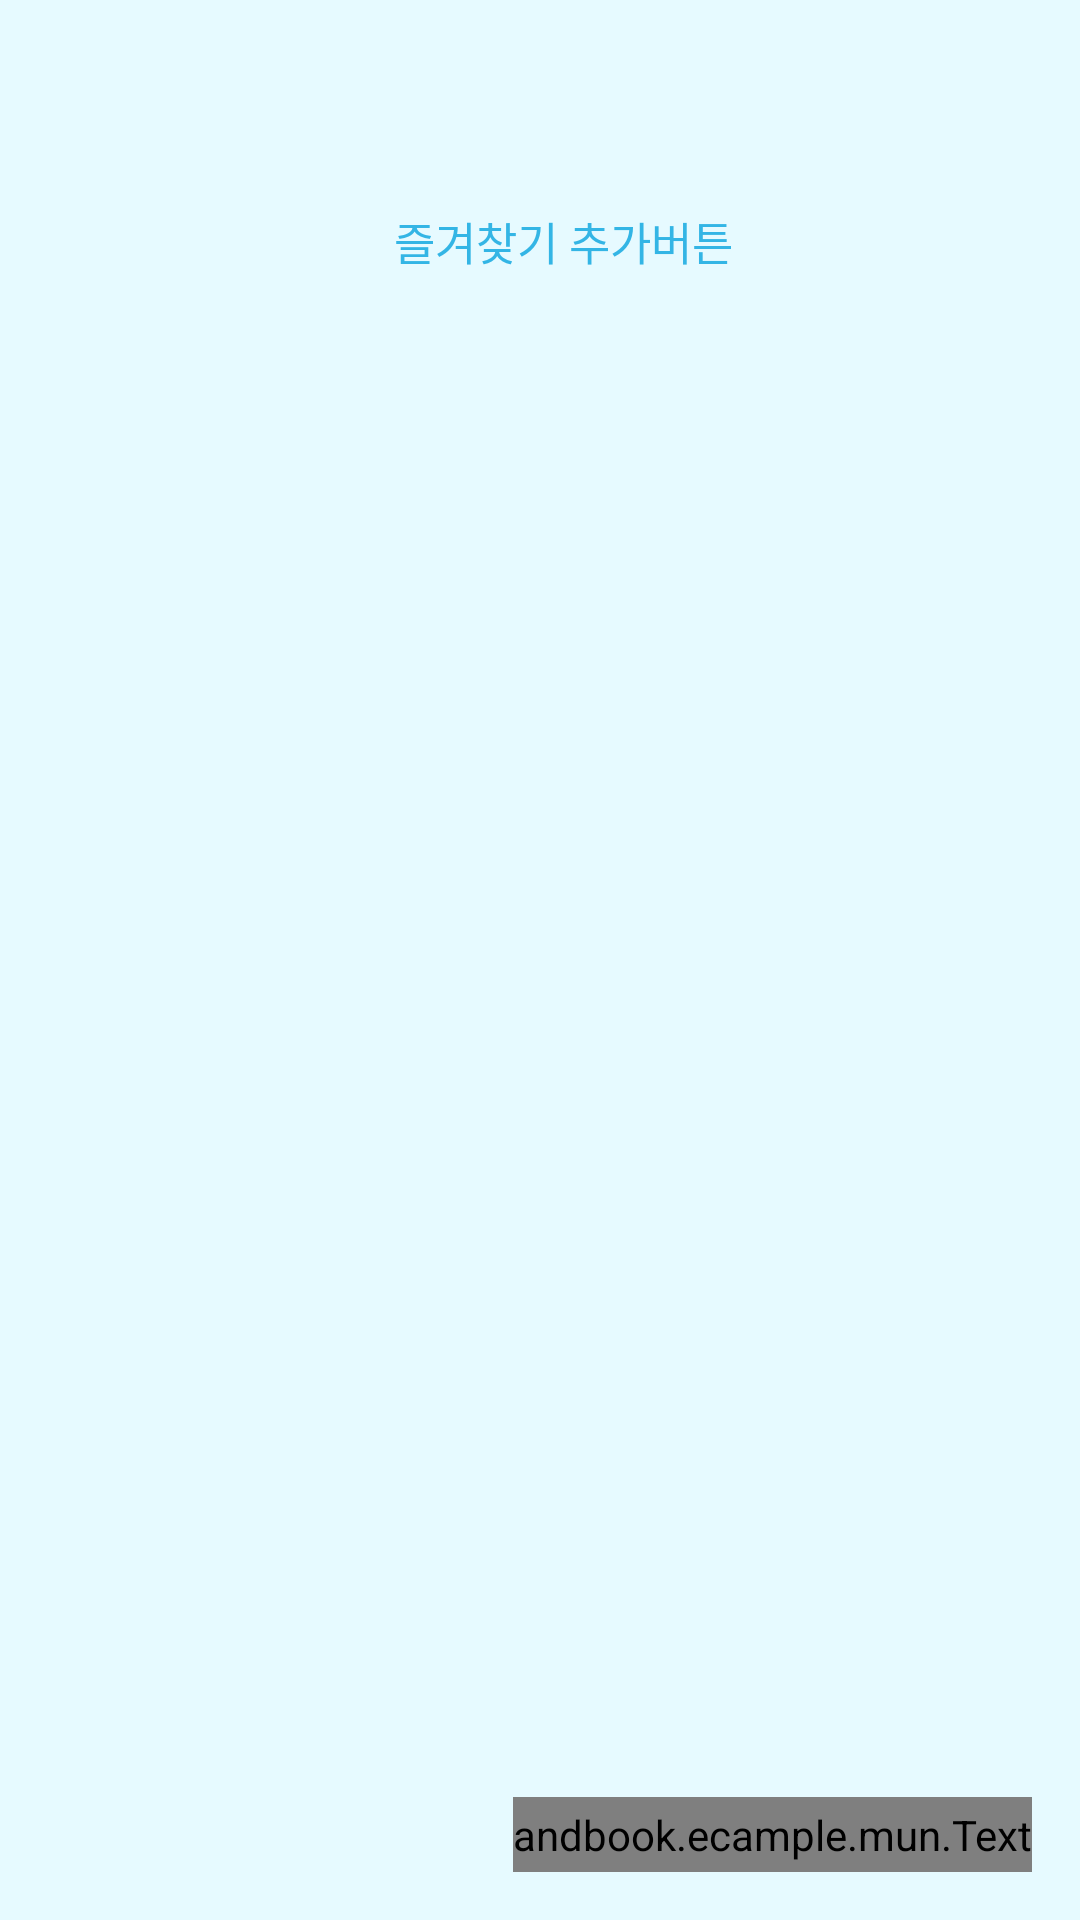

Write the Android layout XML for this screen, with the resource values it uses.
<!-- AndroidManifest.xml: application theme AppTheme -->
<!-- res/layout/fragment_likeservice.xml -->
<LinearLayout xmlns:android="http://schemas.android.com/apk/res/android"
    xmlns:tools="http://schemas.android.com/tools"
    android:layout_width="match_parent"
    android:layout_height="match_parent"
    android:orientation="vertical"

    android:background="#e6faff">

    
    <android.support.v7.widget.Toolbar
        android:layout_width="match_parent"
        android:layout_height="?attr/actionBarSize">
        <ImageButton
            android:id="@+id/backbt"
            android:layout_width="wrap_content"
            android:layout_height="match_parent"
            android:background="@android:color/transparent"
            android:tint="#33b5e5"
            android:src="@drawable/ic_arrow_back_black_24dp"
            />

    </android.support.v7.widget.Toolbar>
<LinearLayout
    android:layout_width="match_parent"
    android:layout_height="match_parent"
    android:paddingBottom="@dimen/activity_horizontal_margin"
    android:paddingLeft="@dimen/activity_horizontal_margin"
    android:orientation="vertical"
    android:paddingRight="@dimen/activity_horizontal_margin">
    <LinearLayout
        android:layout_width="match_parent"
        android:layout_height="0dp"
        android:layout_weight="2"

        android:paddingLeft="@dimen/activity_horizontal_margin"
        android:id="@+id/imagebtn"
        style="@android:style/Widget.Button"
        android:background="@android:color/transparent"
        android:orientation="horizontal">

        <ImageView

            android:layout_width="wrap_content"
            android:layout_height="match_parent"
            android:background="@android:color/transparent"
            android:tint="#33b5e5"
            android:src="@drawable/ic_search"
            />
        <TextView
            android:layout_width="wrap_content"
            android:layout_height="match_parent"

            android:textSize="15dp"
            android:textColor="#33b5e5"
            android:gravity="center_vertical"
            android:includeFontPadding="false"
            android:text="즐겨찾기 추가버튼"/>

    </LinearLayout>

    <LinearLayout
        android:layout_width="match_parent"
        android:layout_height="0dp"
        android:layout_weight="20"
        android:orientation="vertical">
        <ListView
            android:layout_width="match_parent"
            android:layout_height="match_parent"
            android:id="@+id/listview">
        </ListView>
    </LinearLayout>

    <LinearLayout
        android:layout_width="wrap_content"
        android:layout_height="0dp"
        android:layout_weight="1"
        android:layout_gravity="right">
        <andbook.ecample.mun.Text
            android:includeFontPadding="false"
            android:layout_width="match_parent"
            android:layout_height="match_parent"
            android:textSize="15dp"
            android:textColor="#424242"
            android:text="* 슬라이드로 삭제 하실 수 있습니다!"/>
    </LinearLayout>
</LinearLayout>
</LinearLayout>
<!-- resources referenced by this layout -->
<resources>
  <dimen name="activity_horizontal_margin">16dp</dimen>
  <style name="AppTheme" parent="Theme.AppCompat.Light.NoActionBar">
          
          <item name="colorPrimary">@color/colorPrimary</item>
          <item name="colorPrimaryDark">@color/colorPrimaryDark</item>
          <item name="colorAccent">@color/colorAccent</item>
          <item name="colorControlNormal">#33b5e5</item>
      </style>
  <color name="colorPrimary">#3F51B5</color>
  <color name="colorPrimaryDark">#303F9F</color>
  <color name="colorAccent">#FF4081</color>
</resources>
